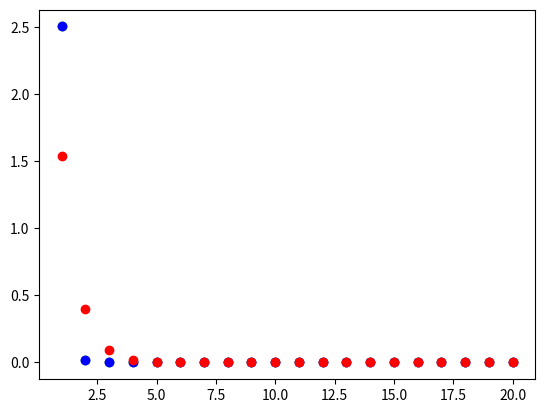

Write the Python code that produced this figure.
import numpy as np
import matplotlib.pyplot as plt
import random
from typing import List

def rmse(x, y) -> float:
    if len(x) != len(y):
        raise Exception("Lists of different length: ", len(x), len(y))
    return sum(map(lambda a: a**2, [y[i] - x[i] for i in range(len(x))]))


def jacobi(a: np.matrix, b: np.matrix, iterations) -> np.matrix:
    iter = 0
    a = np.asarray(a)
    b = np.asarray(b)
    N = a.shape[0]
    x1 = np.zeros(N)
    x0 = np.asarray(x1)
    while iter < iterations:
        for i in range(N):

            x1[i] = b[i][0]
            for j in range(N):
                if j != i:
                    x1[i] -= a[i][j] * x0[j]
            x1[i] /= a[i][i]

        x0 = np.asarray(x1)
        iter += 1

    return np.asmatrix(x1)


def gauss_seidel_solve(a: np.matrix, b: np.matrix, iterations) -> np.matrix:
    iter = 0
    a = np.asarray(a)
    b = np.asarray(b)
    N = a.shape[0]
    x1 = np.zeros(N)
    x0 = x1.copy()
    while iter < iterations:
        for i in range(N):

            x1[i] = b[i][0]
            for j in range(i):
                x1[i] -= a[i][j] * x1[j]
            for j in range(i + 1, N):
                x1[i] -= a[i][j] * x0[j]
            x1[i] /= a[i][i]

        x0 = x1.copy()
        iter += 1
    return np.asmatrix(x1)


def sor_solve(a: np.matrix, b: np.matrix, w, iterations) -> np.matrix:
    iter = 0
    a = np.asarray(a)
    b = np.asarray(b)
    N = a.shape[0]
    x1 = np.zeros(N)
    x0 = x1.copy()
    while iter < iterations:
        for i in range(N):

            x1[i] = b[i][0]
            for j in range(i):
                x1[i] -= a[i][j] * x1[j]
            for j in range(i + 1, N):
                x1[i] -= a[i][j] * x0[j]
            x1[i] = (1-w) * x0[i] + x1[i] * w / a[i][i]

        x0 = x1.copy()
        iter += 1

    return np.asmatrix(x1)



A = np.matrix([[10, -5.0300, 0, 0],
               [2.2660, 1.9950,  1.2120, 0],
               [0, 5.6810,  4.5520, 1.3020],
               [0, -0,  2.9080, 3.9700]])

b = np.matrix([9.5740, 7.2190, 5.7300, 6.2910]).transpose()
res = np.linalg.solve(A, b)
my_res = gauss_seidel_solve(A, b, 50).T

print(np.allclose(res, my_res))

A = np.matrix([[12, 3, 4],
               [5 , 9, 1],
               [1 , 4, 8]])

b = np.matrix([30, 26, 33]).transpose()
my_res = sor_solve(A, b, 1.3, 50).T
res = np.linalg.solve(A, b)

iter = 20
j = [rmse(np.asarray(res.T)[0], np.asarray(jacobi(A, b, i+1))[0]) for i in range(iter)]
gs = [rmse(np.asarray(res.T)[0], np.asarray(gauss_seidel_solve(A, b, i+1))[0]) for i in range(iter)]
sor = [rmse(np.asarray(res.T)[0], np.asarray(sor_solve(A, b, 0.7, i+1))[0]) for i in range(iter)]

print(j)
print(gs)
print(sor)
plt.plot(list(range(1, iter + 1)), j, "go")
plt.plot(list(range(1, iter + 1)), gs, "bo")
plt.plot(list(range(1, iter + 1)), sor, "ro")

plt.show()